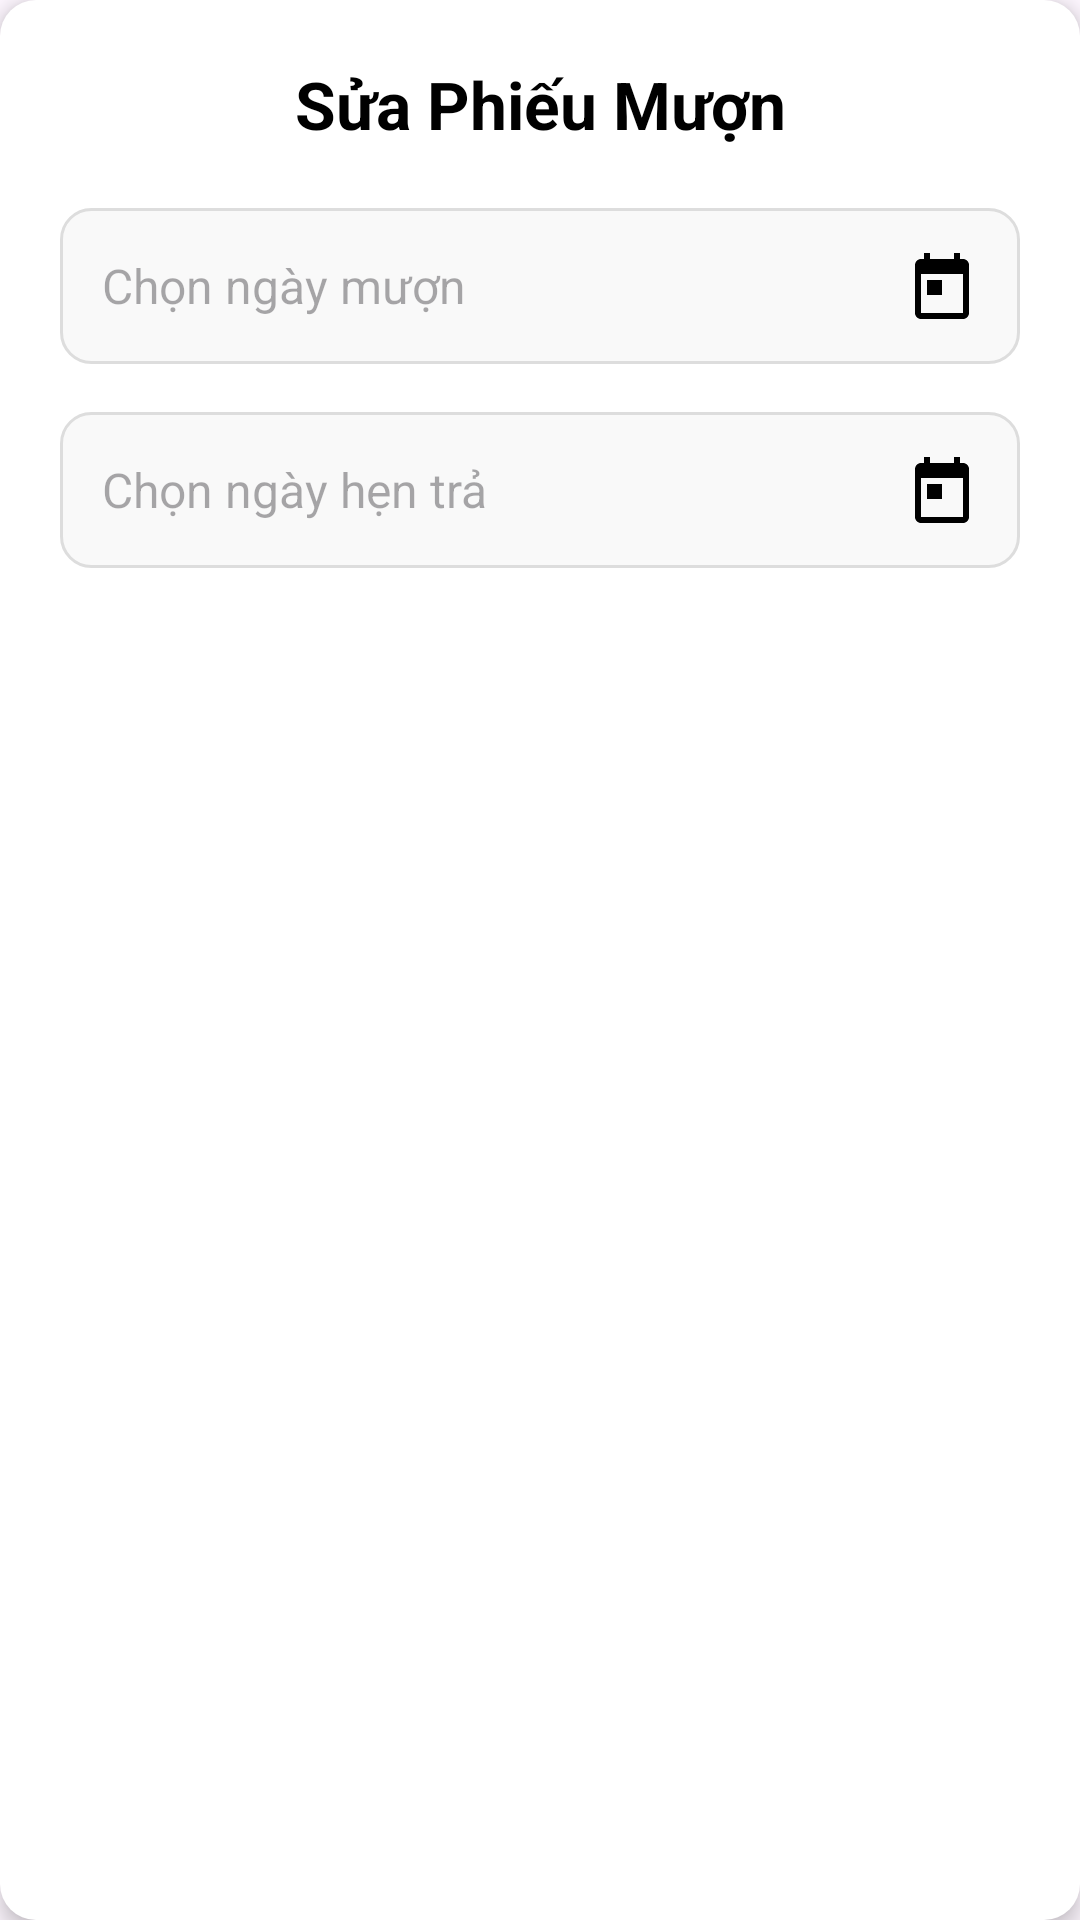

Produce the Android XML layout that renders to this screen, including the resource entries it uses.
<!-- AndroidManifest.xml: application theme Theme.Nhom14DiDong -->
<!-- res/layout/dialog_sua_phieumuon.xml -->
<LinearLayout xmlns:android="http://schemas.android.com/apk/res/android"
    android:layout_width="match_parent"
    android:layout_height="wrap_content"
    android:orientation="vertical"
    android:padding="20dp"
    android:background="@drawable/dialog_background"
    android:elevation="4dp"
    android:layout_margin="16dp"
    android:clipToPadding="false">

    
    <TextView
        android:id="@+id/txtTitle"
        android:layout_width="match_parent"
        android:layout_height="wrap_content"
        android:text="Sửa Phiếu Mượn"
        android:textSize="22sp"
        android:textStyle="bold"
        android:gravity="center"
        android:paddingBottom="20dp"
        android:textColor="@android:color/black" />

    
    <EditText
        android:id="@+id/edtNgayMuon"
        android:layout_width="match_parent"
        android:layout_height="wrap_content"
        android:hint="Chọn ngày mượn"
        android:inputType="none"
        android:padding="14dp"
        android:background="@drawable/edittext_background"
        android:drawableEnd="@drawable/ic_calendar"
        android:focusable="false"
        android:clickable="true"
        android:textColor="@android:color/black"
        android:textSize="16sp" />

    
    <View
        android:layout_width="match_parent"
        android:layout_height="16dp" />

    
    <EditText
        android:id="@+id/edtNgayHenTra"
        android:layout_width="match_parent"
        android:layout_height="wrap_content"
        android:hint="Chọn ngày hẹn trả"
        android:inputType="none"
        android:padding="14dp"
        android:background="@drawable/edittext_background"
        android:drawableEnd="@drawable/ic_calendar"
        android:focusable="false"
        android:clickable="true"
        android:textColor="@android:color/black"
        android:textSize="16sp" />

    
    <View
        android:layout_width="match_parent"
        android:layout_height="16dp" />
</LinearLayout>
<!-- resources referenced by this layout -->
<resources>
  <!-- drawable dialog_background (drawable) -->
  <shape xmlns:android="http://schemas.android.com/apk/res/android">
      <solid android:color="#FFFFFF" />
      <corners android:radius="12dp" />
      <elevation android:value="4dp" />
  </shape>
  <!-- drawable edittext_background (drawable) -->
  <shape xmlns:android="http://schemas.android.com/apk/res/android">
      <solid android:color="#F9F9F9" />
      <corners android:radius="10dp" />
      <stroke
          android:width="1dp"
          android:color="#DDDDDD" />
  </shape>
  <!-- drawable ic_calendar (drawable) -->
  <vector xmlns:android="http://schemas.android.com/apk/res/android"
      android:width="24dp"
      android:height="24dp"
      android:viewportWidth="24"
      android:viewportHeight="24">
      <path
          android:fillColor="#000000"
          android:pathData="M19,3h-1V1h-2v2H8V1H6v2H5C3.89,3 3.01,3.9 3.01,5L3,21c0,1.1 0.89,2 2,2h14c1.1,0 2-0.9 2-2V5c0-1.1-0.9-2-2-2zM19,21H5V8h14v13zM7,10h5v5H7z" />
  </vector>
  <style name="Theme.Nhom14DiDong" parent="Base.Theme.Nhom14DiDong" />
  <style name="Base.Theme.Nhom14DiDong" parent="Theme.Material3.DayNight.NoActionBar">
          
          
      </style>
</resources>
